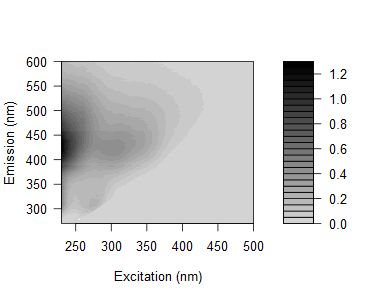

Values plotted in this chart, from the file beside it:
0.0445365151294937, 0.0257746449521602, 0.0568551619455853, 0.0813865545464069, 0.0455776845569764, 0.0396200250005357, 0.0619821787592944, 0.483709251171798, 2.228820077457, 0.263741498806747, 0.030174943376493, 0.0155000434415701, 0.0147563977023562, 0.013745939203328, 0.0135462912818467, 0.0133999977714125, 0.0127238370534706, 0.0145219040996412, 0.00847989540080411, 0.00776445227495754, 0.0100907648685373, 0.00705086462786261, 0.0105199033255511, 0.00392873406823458
0.04628, 0.04415, 0.01317, 0.06456, 0.06218, 0.03448, 0.04787, 0.148, 2.061, 0.8005, 0.03948, 0.02553, 0.01323, 0.0154, 0.013, 0.01285, 0.01106, 0.01399, 0.009463, 0.008859, 0.009957, 0.01047, 0.008872, 0.007866
0.03529, 0.04123, 0.02053, 0.04959, 0.03661, -0.01345, 0.04432, 0.05823, 1.184, 1.562, 0.06702, 0.0209, 0.01565, 0.01553, 0.01323, 0.01177, 0.01073, 0.007577, 0.008062, 0.008063, 0.005379, 0.005259, 0.008607, 0.01529
0.04827, 0.0159, 0.03721, 0.0167, 0.06212, 0.02834, 0.02999, 0.03549, 0.4254, 1.942, 0.2935, 0.02317, 0.01848, 0.01618, 0.01381, 0.01559, 0.01068, 0.01093, 0.008188, 0.01016, 0.01496, 0.006049, 0.007736, 0.00847
0.05559, 0.03168, 0.01457, 0.01326, 0.05928, -0.01154, 0.04388, 0.05188, 0.1144, 1.449, 0.8522, 0.03504, 0.01905, 0.01679, 0.01029, 0.01371, 0.009288, 0.01067, 0.003954, 0.008816, 0.006696, 0.001817, 0.009257, 0.004567
0.05737, 0.02961, 0.02989, 0.02823, 0.04279, 0.04343, 0.03785, 0.03866, 0.04868, 0.5745, 1.539, 0.1134, 0.02326, 0.01609, 0.01119, 0.009923, 0.009802, 0.006805, 0.01267, 0.009087, 0.007677, 0.008158, 0.00638, 0.01019
0.06757, 0.03345, 0.01811, 0.02085, 0.02372, 0.02272, 0.0312, 0.03603, 0.05016, 0.1548, 1.332, 0.4346, 0.02671, 0.01243, 0.0119, 0.01421, 0.007983, 0.008344, 0.01323, 0.01303, 0.006068, 0.00583, 0.01024, 0.002335
0.08561, 0.04311, 0.02634, 0.03291, 0.02702, 0.07128, 0.04081, 0.04119, 0.04913, 0.0661, 0.9027, 1.174, 0.06296, 0.01779, 0.01464, 0.01264, 0.00901, 0.008527, 0.006536, 0.009918, 0.005288, 0.004361, 0.007322, 0.00773
0.09768, 0.05088, 0.03086, 0.02493, 0.0299, 0.06882, 0.08674, 0.04871, 0.06738, 0.06854, 0.3376, 1.452, 0.3072, 0.02052, 0.01538, 0.01217, 0.0094, 0.007608, 0.01007, 0.009223, 0.002625, 0.004184, 0.007063, 0.008365
0.1344, 0.07322, 0.04213, 0.03197, 0.03664, 0.04293, 0.07606, 0.04521, 0.08304, 0.08734, 0.1259, 1.291, 0.8266, 0.03239, 0.01458, 0.0116, 0.008585, 0.008001, 0.009032, 0.008867, 0.004036, 0.006782, 0.006483, 0.00317
0.1691, 0.1086, 0.05511, 0.05109, 0.04242, 0.05254, 0.1067, 0.06257, 0.1009, 0.09352, 0.09056, 0.5405, 1.512, 0.1472, 0.01941, 0.009479, 0.01311, 0.009117, 0.01474, 0.007483, 0.00202, 0.005485, 0.007639, 0.007692
0.2359, 0.1248, 0.06763, 0.04761, 0.05603, 0.08057, 0.1174, 0.1046, 0.1151, 0.1178, 0.1063, 0.2155, 1.521, 0.5381, 0.0278, 0.01732, 0.0107, 0.01153, 0.009166, 0.007052, 0.008981, 0.007822, 0.008758, 0.005941
0.2769, 0.1397, 0.08707, 0.05816, 0.07073, 0.08316, 0.1057, 0.1662, 0.1139, 0.1289, 0.1281, 0.0994, 0.8258, 1.222, 0.0855, 0.01892, 0.01613, 0.008755, 0.006751, 0.008527, 0.008185, 0.00975, 0.006212, 0.007886
0.2901, 0.1532, 0.103, 0.09117, 0.07887, 0.102, 0.1275, 0.1539, 0.1457, 0.1615, 0.1455, 0.1025, 0.2975, 1.544, 0.3153, 0.02073, 0.01363, 0.01094, 0.006713, 0.009106, 0.009283, 0.008404, 0.005009, 0.007896
0.3394, 0.1979, 0.1215, 0.08637, 0.09161, 0.123, 0.139, 0.1458, 0.1369, 0.1617, 0.1623, 0.1214, 0.1064, 1.177, 0.8614, 0.03002, 0.01066, 0.01129, 0.008111, 0.006512, 0.01091, 0.004897, 0.005667, 0.005281
0.4, 0.2216, 0.1183, 0.1054, 0.09673, 0.12, 0.1417, 0.1504, 0.1991, 0.1574, 0.1634, 0.1182, 0.07685, 0.5126, 1.4, 0.1293, 0.01827, 0.01469, 0.01514, 0.008926, 0.009813, 0.004263, 0.007535, 0.007583
0.4189, 0.2691, 0.144, 0.1114, 0.1071, 0.1295, 0.1536, 0.1562, 0.2222, 0.1706, 0.1769, 0.1314, 0.08126, 0.1522, 1.271, 0.454, 0.01549, 0.00991, 0.009488, 0.007931, 0.009773, 0.006984, 0.005261, 0.002526
0.4133, 0.2516, 0.1551, 0.1147, 0.112, 0.119, 0.1553, 0.148, 0.2161, 0.2089, 0.1791, 0.141, 0.08487, 0.0526, 0.6434, 0.9438, 0.04719, 0.01193, 0.01034, 0.01248, 0.007098, 0.008344, 0.005648, 0.006699
0.4465, 0.2725, 0.1663, 0.1402, 0.1344, 0.1519, 0.1663, 0.1732, 0.2119, 0.2045, 0.2029, 0.1613, 0.1002, 0.05794, 0.2389, 1.622, 0.2253, 0.01523, 0.01034, 0.009622, 0.01114, 0.007462, 0.009462, 0.006811
0.4696, 0.2752, 0.151, 0.1348, 0.1325, 0.1285, 0.1716, 0.173, 0.2052, 0.2241, 0.1889, 0.1579, 0.1043, 0.0581, 0.05041, 0.9668, 0.6246, 0.03015, 0.0155, 0.01117, 0.008044, 0.007746, 0.006147, 0.006295
0.4647, 0.2656, 0.1654, 0.1398, 0.1321, 0.1499, 0.1634, 0.1783, 0.2081, 0.2249, 0.2077, 0.1639, 0.1042, 0.06385, 0.0356, 0.3773, 1.156, 0.1371, 0.01064, 0.009971, 0.006403, 0.00708, 0.004079, 0.004963
0.4606, 0.3008, 0.178, 0.1478, 0.1445, 0.1549, 0.1692, 0.1755, 0.2082, 0.2194, 0.2134, 0.165, 0.1123, 0.07121, 0.0363, 0.09673, 1.171, 0.466, 0.01624, 0.01569, 0.009337, 0.003916, 0.008051, 0.004453
0.436, 0.3161, 0.17, 0.1553, 0.1407, 0.1517, 0.172, 0.1779, 0.2096, 0.2086, 0.2472, 0.1614, 0.1204, 0.07503, 0.04366, 0.03492, 0.7169, 0.9925, 0.06102, 0.01007, 0.01065, 0.005672, 0.007119, 0.007871
0.4521, 0.2848, 0.1806, 0.1497, 0.15, 0.1422, 0.1732, 0.1831, 0.1992, 0.2164, 0.2177, 0.1722, 0.1232, 0.07554, 0.03898, 0.02478, 0.2477, 1.133, 0.2411, 0.01216, 0.01314, 0.006957, 0.005222, 0.006472
0.4566, 0.3048, 0.1802, 0.159, 0.148, 0.1488, 0.1696, 0.1776, 0.2014, 0.2027, 0.2068, 0.1967, 0.1203, 0.08496, 0.04041, 0.02372, 0.05681, 0.7455, 0.524, 0.01288, 0.0109, 0.006621, 0.006757, 0.005838
0.4776, 0.2886, 0.1786, 0.1461, 0.1435, 0.1555, 0.1731, 0.1611, 0.2018, 0.2101, 0.2027, 0.1929, 0.1134, 0.08636, 0.04555, 0.02545, 0.01635, 0.2748, 0.9467, 0.07589, 0.01056, 0.008786, 0.008573, 0.007225
0.4691, 0.3046, 0.1932, 0.1507, 0.1499, 0.1558, 0.1725, 0.177, 0.1918, 0.1887, 0.1933, 0.1788, 0.1224, 0.07717, 0.04903, 0.03101, 0.02315, 0.07047, 0.9055, 0.337, 0.01226, 0.007923, 0.006794, 0.003247
0.5095, 0.2953, 0.1845, 0.1527, 0.1468, 0.1599, 0.1694, 0.1721, 0.2008, 0.2005, 0.2043, 0.1838, 0.1395, 0.07424, 0.05743, 0.03222, 0.02183, 0.02451, 0.5563, 0.7875, 0.0428, 0.01187, 0.006125, 0.003465
0.497, 0.297, 0.1813, 0.1574, 0.1435, 0.166, 0.1717, 0.1684, 0.1874, 0.1897, 0.2013, 0.189, 0.1592, 0.08386, 0.06008, 0.03733, 0.02242, 0.01761, 0.1457, 1.021, 0.2113, 0.01172, 0.005952, 0.00523
0.5003, 0.3203, 0.1898, 0.1609, 0.1511, 0.1618, 0.1822, 0.1754, 0.1974, 0.1905, 0.2071, 0.1874, 0.1515, 0.07193, 0.06223, 0.0406, 0.02444, 0.01959, 0.03376, 0.7543, 0.516, 0.01259, 0.008197, 0.007623
0.4707, 0.3209, 0.1872, 0.1572, 0.1561, 0.1551, 0.1671, 0.1739, 0.1903, 0.193, 0.1965, 0.1855, 0.1549, 0.1112, 0.0668, 0.04313, 0.02619, 0.02224, 0.02239, 0.302, 0.8816, 0.07828, 0.01183, 0.008271
0.4909, 0.3171, 0.2084, 0.1578, 0.1556, 0.1472, 0.1686, 0.1685, 0.1846, 0.1909, 0.1926, 0.1916, 0.1576, 0.1168, 0.07048, 0.05094, 0.03002, 0.02257, 0.01896, 0.07932, 0.7692, 0.2827, 0.01176, 0.006842
0.4878, 0.307, 0.2052, 0.1615, 0.1625, 0.1579, 0.1747, 0.1705, 0.1852, 0.1842, 0.1922, 0.1867, 0.1528, 0.126, 0.06343, 0.04961, 0.03535, 0.02768, 0.01911, 0.01964, 0.374, 0.4691, 0.02184, 0.01028
0.4804, 0.3086, 0.219, 0.1634, 0.1577, 0.1584, 0.1647, 0.1695, 0.1808, 0.1938, 0.1976, 0.19, 0.1537, 0.1178, 0.0784, 0.04977, 0.03893, 0.0267, 0.02404, 0.02097, 0.1253, 0.8754, 0.1906, 0.01008
0.5024, 0.3299, 0.1895, 0.1686, 0.1593, 0.157, 0.1702, 0.1649, 0.1841, 0.1829, 0.188, 0.1777, 0.1538, 0.1203, 0.09041, 0.05252, 0.04054, 0.02853, 0.02318, 0.01939, 0.0342, 0.6616, 0.4918, 0.01883
0.507, 0.3263, 0.2106, 0.1735, 0.1578, 0.1557, 0.1817, 0.1773, 0.1901, 0.1979, 0.1974, 0.179, 0.157, 0.1212, 0.09696, 0.05004, 0.05123, 0.03359, 0.02966, 0.02042, 0.01616, 0.2638, 0.8466, 0.08888
0.4901, 0.3282, 0.2195, 0.1764, 0.1617, 0.1595, 0.163, 0.1705, 0.175, 0.1855, 0.1904, 0.1857, 0.1582, 0.1333, 0.1004, 0.06103, 0.0421, 0.04538, 0.02621, 0.02416, 0.01522, 0.07631, 0.7839, 0.3186
0.5288, 0.3264, 0.2253, 0.1867, 0.1663, 0.1542, 0.1804, 0.1848, 0.1867, 0.1951, 0.1987, 0.1879, 0.175, 0.1319, 0.09854, 0.07655, 0.05322, 0.04434, 0.03122, 0.02513, 0.02121, 0.02181, 0.4253, 0.6719
0.4897, 0.3342, 0.2244, 0.1876, 0.17, 0.1647, 0.1714, 0.1744, 0.1805, 0.179, 0.1855, 0.1845, 0.1658, 0.1428, 0.1128, 0.08691, 0.05332, 0.05348, 0.03628, 0.02424, 0.02188, 0.02178, 0.1424, 0.9574
0.4848, 0.3407, 0.2302, 0.1859, 0.175, 0.1773, 0.1789, 0.1757, 0.1909, 0.1881, 0.1946, 0.1963, 0.17, 0.1413, 0.114, 0.09269, 0.06282, 0.04447, 0.04431, 0.0336, 0.02819, 0.01975, 0.03479, 0.6968
0.5014, 0.3418, 0.2301, 0.1946, 0.1936, 0.1751, 0.1813, 0.183, 0.1863, 0.1822, 0.1887, 0.1864, 0.1798, 0.1477, 0.1193, 0.09011, 0.08005, 0.05682, 0.05509, 0.0361, 0.02615, 0.0215, 0.02173, 0.2467
0.4884, 0.3613, 0.2518, 0.2109, 0.193, 0.1788, 0.1874, 0.1839, 0.19, 0.1869, 0.1885, 0.1846, 0.1702, 0.1473, 0.1232, 0.1042, 0.08772, 0.05692, 0.05517, 0.04214, 0.03672, 0.02688, 0.01767, 0.06816
0.5173, 0.3636, 0.2655, 0.2109, 0.1939, 0.1858, 0.1913, 0.1864, 0.1876, 0.1917, 0.192, 0.1895, 0.1738, 0.1551, 0.1341, 0.1103, 0.092, 0.07509, 0.05511, 0.05032, 0.04016, 0.03113, 0.02665, 0.02561
0.5174, 0.3702, 0.2482, 0.22, 0.2046, 0.1966, 0.1965, 0.1952, 0.1904, 0.1965, 0.195, 0.1914, 0.1825, 0.1542, 0.1395, 0.1145, 0.09732, 0.09128, 0.07362, 0.05318, 0.04181, 0.03478, 0.02646, 0.02099
0.5251, 0.3894, 0.2804, 0.2339, 0.2181, 0.2063, 0.209, 0.1889, 0.1928, 0.1966, 0.1953, 0.2, 0.184, 0.1655, 0.1456, 0.1207, 0.1065, 0.09172, 0.06751, 0.06026, 0.04985, 0.03946, 0.02863, 0.02303
0.5131, 0.3939, 0.3072, 0.254, 0.2215, 0.211, 0.2087, 0.1977, 0.1984, 0.1985, 0.1925, 0.197, 0.1876, 0.1681, 0.1518, 0.136, 0.1132, 0.0989, 0.08597, 0.06988, 0.05997, 0.04114, 0.03637, 0.02785
0.5432, 0.4051, 0.3083, 0.2673, 0.2439, 0.2309, 0.2171, 0.2082, 0.1948, 0.2003, 0.197, 0.2024, 0.1825, 0.1719, 0.163, 0.1355, 0.129, 0.1126, 0.09553, 0.07506, 0.06022, 0.04606, 0.03477, 0.02791
0.5418, 0.4093, 0.3154, 0.2839, 0.2525, 0.2264, 0.2294, 0.2141, 0.2079, 0.2107, 0.214, 0.2105, 0.198, 0.1906, 0.1726, 0.1466, 0.1332, 0.1192, 0.1046, 0.07725, 0.07036, 0.05447, 0.04533, 0.03493
0.5498, 0.4558, 0.3487, 0.3007, 0.2706, 0.2368, 0.2305, 0.2124, 0.2097, 0.2121, 0.2123, 0.2066, 0.1997, 0.1872, 0.1743, 0.1586, 0.1497, 0.1239, 0.1078, 0.09389, 0.07878, 0.0619, 0.04924, 0.03556
0.5748, 0.4442, 0.3724, 0.3146, 0.2872, 0.2471, 0.2474, 0.2237, 0.2163, 0.2062, 0.2101, 0.2123, 0.1989, 0.1982, 0.1885, 0.1667, 0.1536, 0.1363, 0.1204, 0.108, 0.08686, 0.07005, 0.05035, 0.04398
0.5794, 0.4895, 0.3824, 0.3395, 0.3018, 0.2776, 0.2595, 0.2196, 0.2165, 0.2144, 0.2196, 0.2191, 0.2133, 0.2051, 0.1926, 0.1848, 0.172, 0.1469, 0.1299, 0.1102, 0.09238, 0.07795, 0.06211, 0.04951
0.6268, 0.5126, 0.3995, 0.3686, 0.3199, 0.2819, 0.269, 0.2334, 0.2312, 0.2149, 0.2281, 0.2164, 0.2202, 0.2183, 0.203, 0.1907, 0.1802, 0.1633, 0.1446, 0.1181, 0.1037, 0.09063, 0.06483, 0.05522
0.6625, 0.5426, 0.4322, 0.3839, 0.3443, 0.3079, 0.273, 0.2375, 0.237, 0.2213, 0.2357, 0.2364, 0.2343, 0.2197, 0.2208, 0.2019, 0.2016, 0.1784, 0.1579, 0.1314, 0.1062, 0.09111, 0.07174, 0.06327
0.6829, 0.5682, 0.4847, 0.4196, 0.3652, 0.3139, 0.296, 0.2597, 0.2484, 0.2336, 0.2351, 0.2363, 0.2413, 0.237, 0.2304, 0.224, 0.2074, 0.1867, 0.1673, 0.1424, 0.1242, 0.1007, 0.08824, 0.07295
0.7303, 0.6313, 0.5045, 0.4549, 0.3855, 0.3223, 0.3058, 0.2686, 0.2533, 0.2493, 0.2488, 0.2534, 0.2469, 0.2467, 0.2477, 0.2404, 0.2136, 0.1968, 0.1788, 0.1592, 0.1346, 0.1217, 0.09117, 0.07991
0.7771, 0.6116, 0.532, 0.4735, 0.4157, 0.3544, 0.325, 0.2719, 0.2662, 0.2437, 0.261, 0.2622, 0.2702, 0.2677, 0.2599, 0.2439, 0.2372, 0.2142, 0.1938, 0.1704, 0.144, 0.1315, 0.1013, 0.09069
0.8028, 0.6953, 0.5779, 0.5081, 0.4432, 0.3747, 0.3491, 0.2946, 0.274, 0.2547, 0.2664, 0.2701, 0.2832, 0.2783, 0.2701, 0.2712, 0.2429, 0.2306, 0.205, 0.1828, 0.1626, 0.1293, 0.1128, 0.1002
0.8523, 0.7281, 0.6084, 0.5314, 0.4724, 0.3842, 0.3442, 0.3017, 0.2886, 0.2763, 0.2826, 0.2859, 0.284, 0.2902, 0.2876, 0.2749, 0.2692, 0.2482, 0.2271, 0.1904, 0.1751, 0.1491, 0.1433, 0.1053
0.8847, 0.7581, 0.6485, 0.5628, 0.4725, 0.4213, 0.365, 0.3202, 0.2978, 0.2841, 0.2901, 0.2982, 0.2979, 0.297, 0.3088, 0.2952, 0.2823, 0.2613, 0.2357, 0.2141, 0.1857, 0.1684, 0.1524, 0.127
0.9182, 0.7924, 0.6712, 0.6002, 0.5123, 0.4358, 0.3866, 0.3358, 0.2984, 0.2932, 0.3034, 0.3061, 0.3203, 0.3212, 0.3133, 0.3025, 0.2929, 0.2786, 0.2486, 0.2215, 0.1956, 0.1715, 0.1614, 0.1323
0.8597, 0.7347, 0.6123, 0.5543, 0.4662, 0.3856, 0.3492, 0.3045, 0.279, 0.2702, 0.2711, 0.2783, 0.2818, 0.2975, 0.2872, 0.289, 0.2726, 0.2597, 0.2381, 0.2131, 0.1938, 0.1667, 0.1511, 0.1282
... 105 more rows
